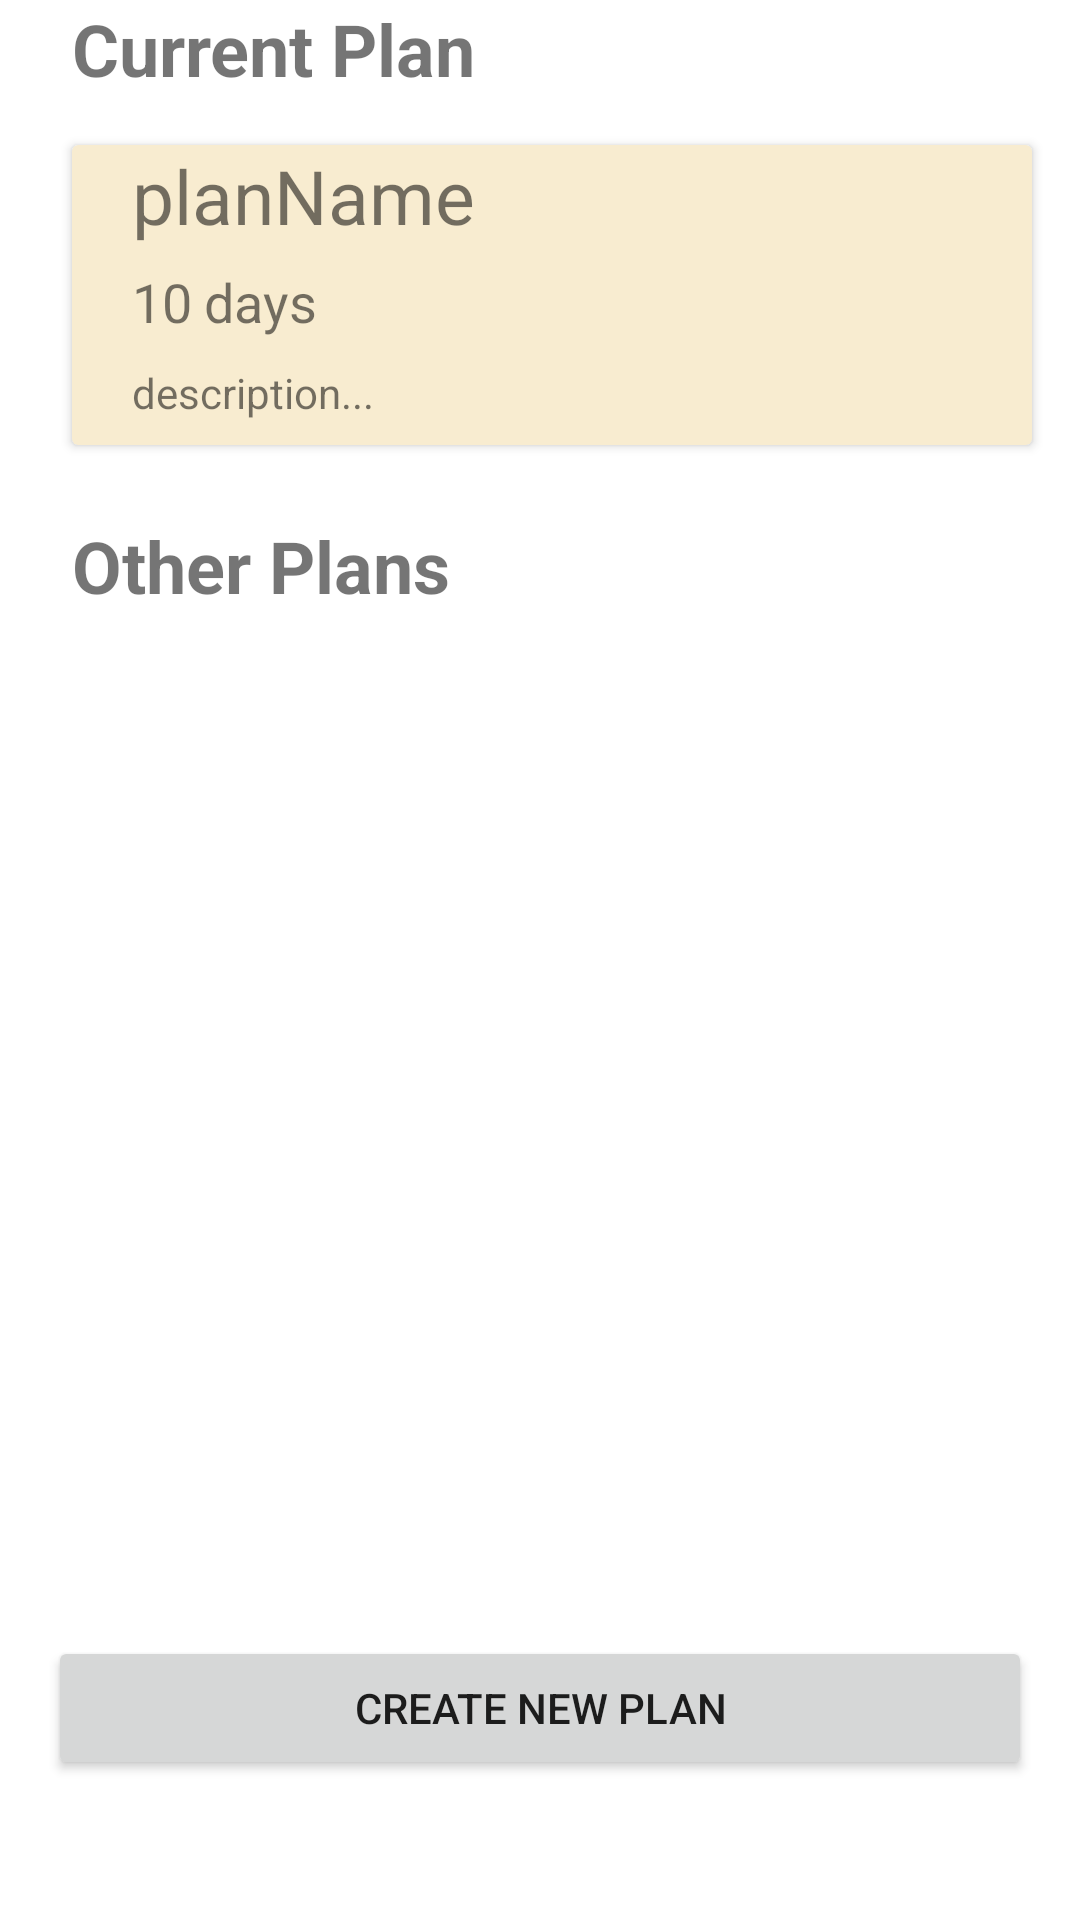

The Android layout XML behind this screen, and the referenced resources:
<!-- AndroidManifest.xml: application theme Theme.Thrive -->
<!-- res/layout/fragment_plans.xml -->
<?xml version="1.0" encoding="utf-8"?>
<androidx.constraintlayout.widget.ConstraintLayout xmlns:tools="http://schemas.android.com/tools"
    android:layout_width="match_parent"
    android:layout_height="wrap_content"
    xmlns:app="http://schemas.android.com/apk/res-auto"
    android:orientation="vertical"
    android:weightSum="20"
    tools:context=".ui.plans.PlansFragment"
    android:id="@+id/fragment_plans_layout"
    xmlns:android="http://schemas.android.com/apk/res/android">

    <TextView
        android:id="@+id/currentPlanText"
        android:layout_width="wrap_content"
        android:layout_height="wrap_content"
        android:layout_marginStart="24dp"
        android:text="Current Plan"
        android:textSize="24sp"
        android:textStyle="bold"
        app:layout_constraintTop_toTopOf="parent"
        app:layout_constraintStart_toStartOf="parent" />

    <androidx.cardview.widget.CardView
        android:id="@+id/currentPlan"
        android:layout_width="320dp"
        android:layout_height="100dp"
        android:layout_marginStart="24dp"
        android:layout_marginTop="16dp"
        app:layout_constraintStart_toStartOf="parent"
        app:layout_constraintTop_toBottomOf="@id/currentPlanText"
        android:backgroundTint="@color/light_orange">

        <TextView
            android:id="@+id/planName"
            android:layout_width="wrap_content"
            android:layout_height="wrap_content"
            android:layout_marginStart="20dp"
            android:text="planName"
            android:textSize="25sp" />

        <TextView
            android:id="@+id/planLen"
            android:layout_width="wrap_content"
            android:layout_height="wrap_content"
            android:layout_marginStart="20dp"
            android:layout_marginTop="40dp"
            android:text="10"
            android:textSize="18sp" />

        <TextView
            android:layout_width="wrap_content"
            android:layout_height="wrap_content"
            android:layout_marginStart="44dp"
            android:layout_marginTop="40dp"
            android:text="days"
            android:textSize="18sp" />

        <TextView
            android:id="@+id/planDesc"
            android:layout_width="wrap_content"
            android:layout_height="wrap_content"
            android:layout_marginStart="20dp"
            android:layout_marginTop="73dp"
            android:text="description..."
            android:textSize="14sp" />


    </androidx.cardview.widget.CardView>

    <TextView
        android:id="@+id/otherPlansText"
        android:layout_width="wrap_content"
        android:layout_height="wrap_content"
        android:layout_marginTop="24dp"
        android:layout_marginStart="24dp"
        android:text="Other Plans"
        android:textSize="24sp"
        android:textStyle="bold"
        app:layout_constraintTop_toBottomOf="@+id/currentPlan"
        app:layout_constraintStart_toStartOf="parent"/>

    <ListView
        android:id="@+id/listviewPlans"
        android:layout_width="match_parent"
        android:layout_height="350dp"
        android:layout_marginTop="4dp"
        app:layout_constraintBottom_toTopOf="@+id/createPlan"
        app:layout_constraintEnd_toEndOf="parent"
        app:layout_constraintHorizontal_bias="0.0"
        app:layout_constraintStart_toStartOf="parent"
        app:layout_constraintTop_toBottomOf="@id/otherPlansText"
        app:layout_constraintVertical_bias="1.0" />

    <Button
        android:id="@+id/createPlan"
        android:layout_width="match_parent"
        android:layout_height="wrap_content"
        android:layout_marginStart="16dp"
        android:layout_marginEnd="16dp"
        android:layout_marginBottom="60dp"
        android:text="create new plan"
        app:layout_constraintStart_toStartOf="parent"
        app:layout_constraintEnd_toEndOf="parent"
        app:layout_constraintTop_toBottomOf="@id/listviewPlans"
        app:layout_constraintBottom_toBottomOf="parent"/>

</androidx.constraintlayout.widget.ConstraintLayout>
<!-- resources referenced by this layout -->
<resources>
  <color name="light_orange">#F8ECD0</color>
  <style name="Theme.Thrive" parent="Theme.MaterialComponents.DayNight.DarkActionBar">
          
          <item name="colorPrimary">@color/dark_gray</item>
          <item name="colorPrimaryVariant">@color/purple_700</item>
          <item name="colorOnPrimary">@color/light_orange</item>
          
          <item name="colorSecondary">@color/teal_200</item>
          <item name="colorSecondaryVariant">@color/teal_700</item>
          <item name="colorOnSecondary">@color/black</item>
          
          <item name="android:statusBarColor" tools:targetApi="l">?attr/colorPrimaryVariant</item>
          
      </style>
  <color name="dark_gray">#323232</color>
  <color name="purple_700">#FF3700B3</color>
  <color name="teal_200">#FF03DAC5</color>
  <color name="teal_700">#FF018786</color>
  <color name="black">#FF000000</color>
</resources>
